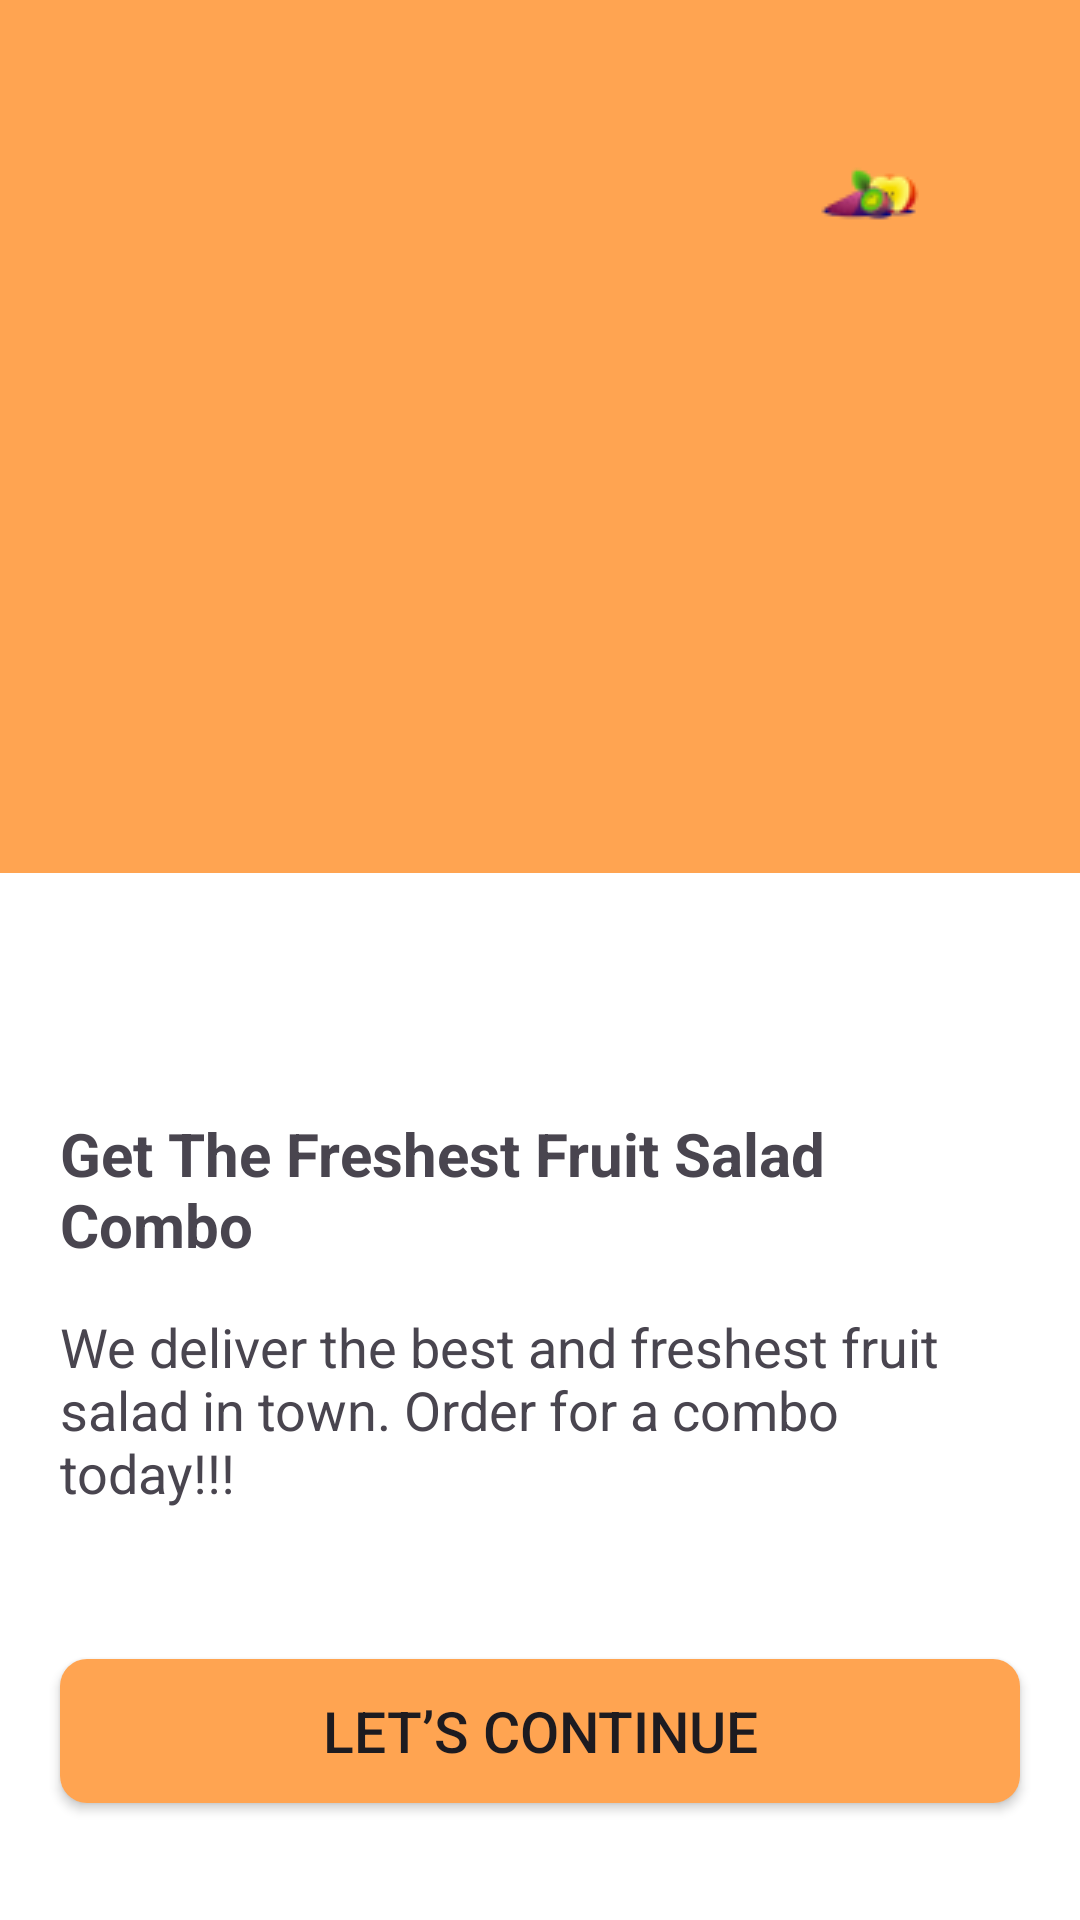

This screen was rendered from an Android layout file. Write that file and the resources it references.
<!-- AndroidManifest.xml: application theme Theme.FrutiHub -->
<!-- res/layout/activity_welcome.xml -->
<?xml version="1.0" encoding="utf-8"?>
<FrameLayout xmlns:android="http://schemas.android.com/apk/res/android"
    xmlns:app="http://schemas.android.com/apk/res-auto"
    xmlns:tools="http://schemas.android.com/tools"
    android:layout_width="match_parent"
    android:layout_height="match_parent"
    android:background="@color/orange"
    android:orientation="vertical"
    tools:context=".Welcome">

    <ImageView
        android:id="@+id/ensalada"
        android:layout_width="wrap_content"
        android:layout_height="wrap_content"
        app:srcCompat="@drawable/ensalada1"
        android:layout_gravity="center"
        android:translationY="-144dp"/>
    <ImageView
        android:id="@+id/frutica"
        android:layout_width="wrap_content"
        android:layout_height="wrap_content"
        app:srcCompat="@drawable/frutica"
        android:layout_gravity="center"
        android:translationY="-255dp"
        android:translationX="110dp"/>

    <ImageView
        android:id="@+id/sombra"
        android:layout_width="match_parent"
        android:layout_height="wrap_content"
        android:src="@drawable/sombra"
        android:layout_gravity="center"/>

    <LinearLayout
        android:id="@+id/contenedor"
        android:layout_width="match_parent"
        android:layout_height="349dp"
        android:layout_gravity="bottom"
        android:background="#FFFFFF"
        android:orientation="vertical">

        <TextView
            android:id="@+id/titulo"
            android:layout_width="match_parent"
            android:layout_height="wrap_content"
            android:layout_marginStart="20dp"
            android:layout_marginTop="80dp"
            android:layout_marginEnd="20dp"
            android:layout_marginRight="20dp"
            android:text="Get The Freshest Fruit Salad Combo"
            android:textSize="20sp"
            android:textStyle="bold" />

        <TextView
            android:id="@+id/texto"
            android:layout_width="match_parent"
            android:layout_height="wrap_content"
            android:layout_marginStart="20dp"
            android:layout_marginTop="15dp"
            android:layout_marginEnd="20dp"
            android:layout_marginBottom="30dp"
            android:text="We deliver the best and freshest fruit salad in town. Order for a combo today!!!"
            android:textSize="18sp" />

        <Button
            android:id="@+id/btnNext"
            android:layout_width="match_parent"
            android:layout_height="wrap_content"
            android:layout_margin="20dp"
            android:background="@drawable/btns"
            android:text="Let’s Continue"
            android:textSize="19sp" />
    </LinearLayout>

</FrameLayout>
<!-- resources referenced by this layout -->
<resources>
  <color name="orange">#FFA451</color>
  <!-- drawable btns (drawable) -->
  <?xml version="1.0" encoding="utf-8"?>
  <shape xmlns:android="http://schemas.android.com/apk/res/android">
      <solid android:color="@color/orange" />
      <corners android:radius="9dp" />
  </shape>
  <!-- drawable frutica: png bitmap (drawable, 1492 bytes) -->
  <style name="Theme.FrutiHub" parent="Base.Theme.FrutiHub" />
  <style name="Base.Theme.FrutiHub" parent="Theme.Material3.DayNight.NoActionBar">
          
          <item name="colorPrimary">@color/orange</item>
      </style>
</resources>
